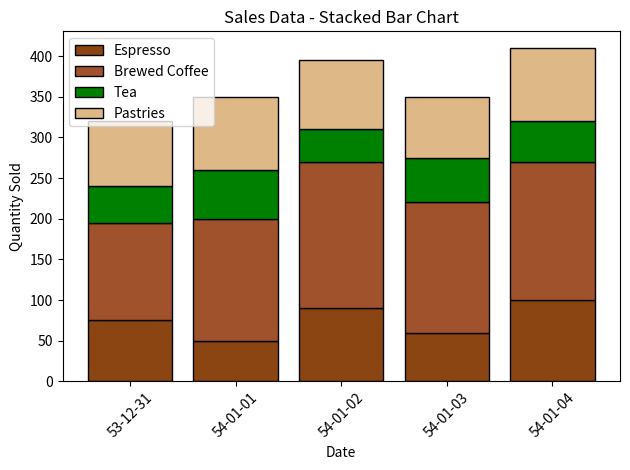

Recreate this plot in Python.

import matplotlib.pyplot as plt
from datetime import datetime

# Given table data
data = [
    {'Date': '2023-01-01', 'Espresso': 75, 'Brewed Coffee': 120, 'Tea': 45, 'Pastries': 80},
    {'Date': '2023-01-02', 'Espresso': 50, 'Brewed Coffee': 150, 'Tea': 60, 'Pastries': 90},
    {'Date': '2023-01-03', 'Espresso': 90, 'Brewed Coffee': 180, 'Tea': 40, 'Pastries': 85},
    {'Date': '2023-01-04', 'Espresso': 60, 'Brewed Coffee': 160, 'Tea': 55, 'Pastries': 75},
    {'Date': '2023-01-05', 'Espresso': 100, 'Brewed Coffee': 170, 'Tea': 50, 'Pastries': 90}
]

# Preparing the data for plotting
dates = [datetime.strptime(d['Date'], '%Y-%m-%d') for d in data]
espresso = [d['Espresso'] for d in data]
brewed_coffee = [d['Brewed Coffee'] for d in data]
tea = [d['Tea'] for d in data]
pastries = [d['Pastries'] for d in data]

# Plotting the stacked bar chart
fig, ax = plt.subplots()

ax.bar(dates, espresso, label='Espresso', color='saddlebrown', edgecolor='black')
ax.bar(dates, brewed_coffee, bottom=espresso, label='Brewed Coffee', color='sienna', edgecolor='black')
ax.bar(dates, tea, bottom=[i+j for i,j in zip(espresso, brewed_coffee)], label='Tea', color='green', edgecolor='black')
ax.bar(dates, pastries, bottom=[i+j+k for i,j,k in zip(espresso, brewed_coffee, tea)], label='Pastries', color='burlywood', edgecolor='black')

# Formatting the dates on the x-axis
date_format = "%Y-%m-%d"
ax.xaxis_date()
ax.xaxis.set_major_formatter(plt.FuncFormatter(lambda x, pos: datetime.fromordinal(int(x)).strftime(date_format)))

# Adding the chart labels and title
plt.xlabel('Date')
plt.ylabel('Quantity Sold')
plt.title('Sales Data - Stacked Bar Chart')

# Adding a legend
plt.legend()

# Rotating the date labels for better readability
plt.xticks(rotation=45)

# Display the plot
plt.tight_layout()  # Adjust layout for a better fit
plt.show()
